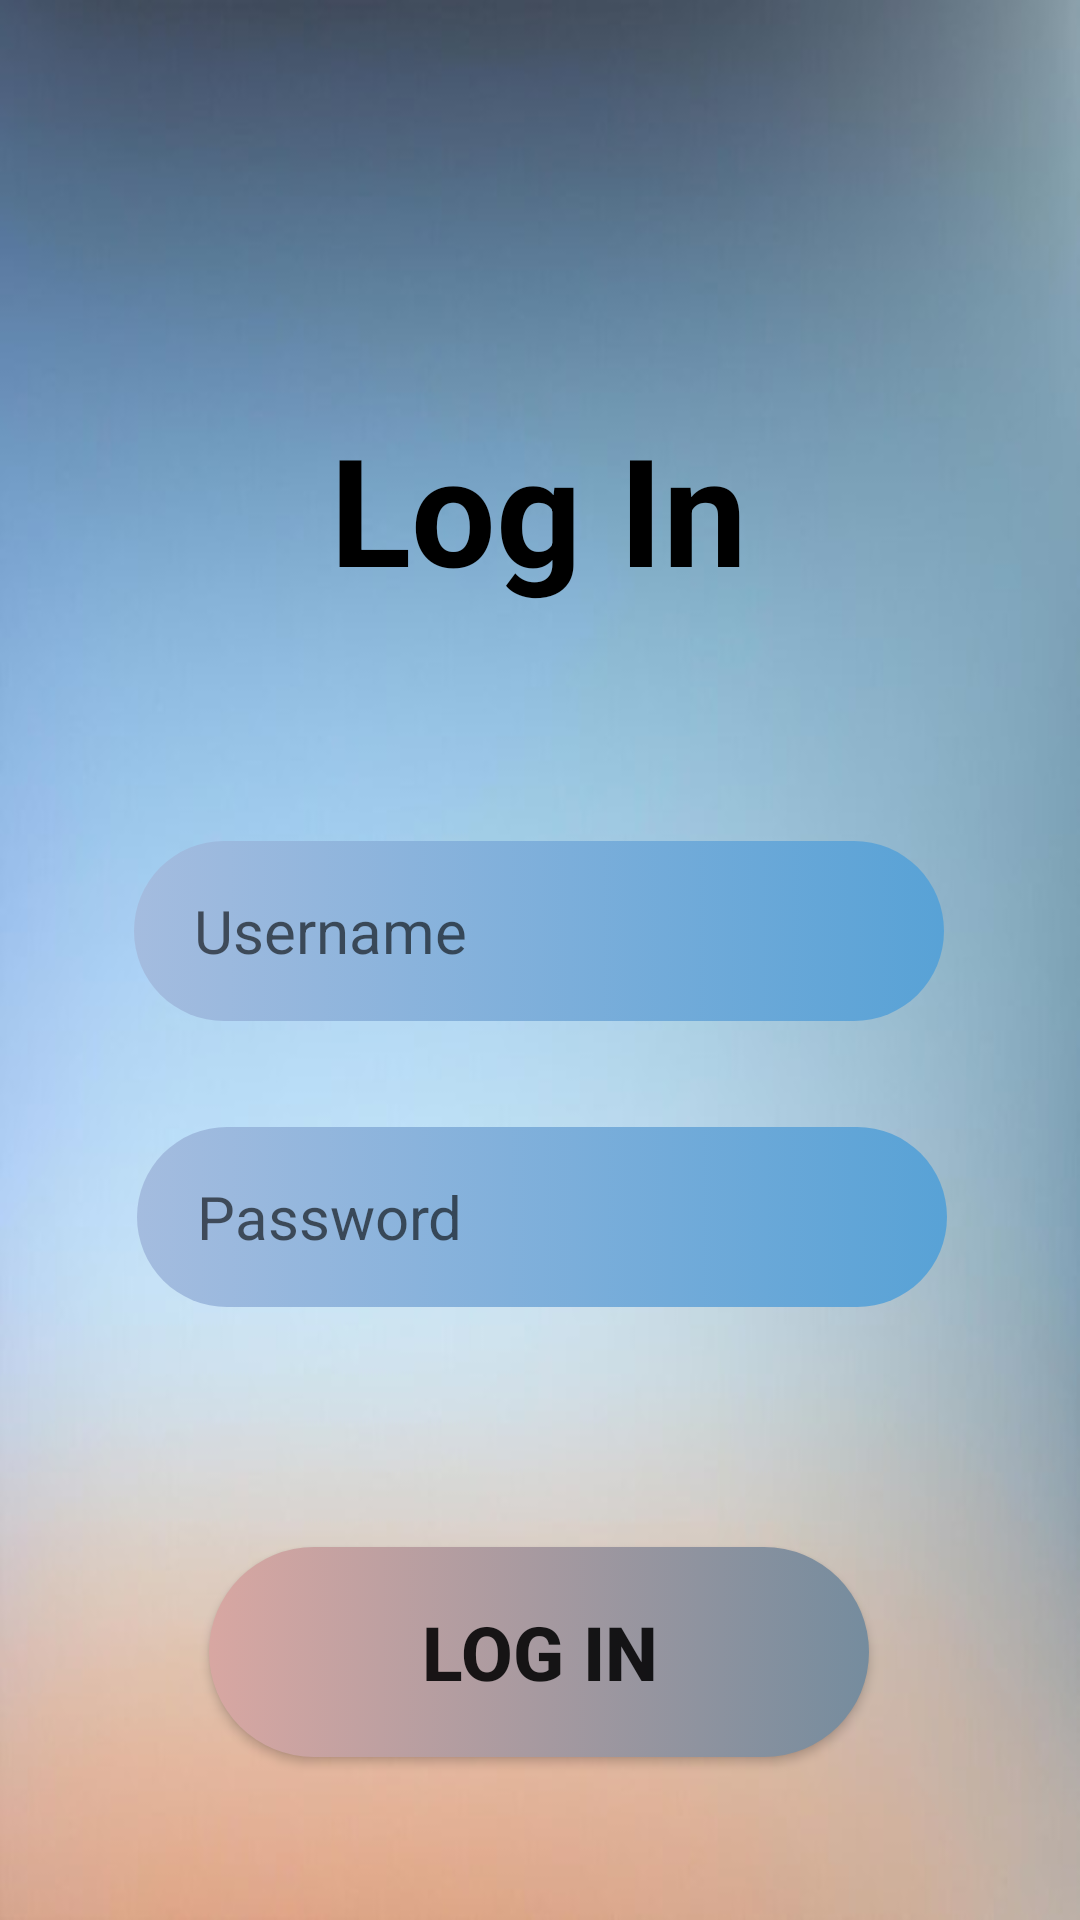

This screen was rendered from an Android layout file. Write that file and the resources it references.
<!-- AndroidManifest.xml: application theme Theme.SportMobli -->
<!-- res/layout/activity_login.xml -->
<?xml version="1.0" encoding="utf-8"?>
<androidx.constraintlayout.widget.ConstraintLayout xmlns:android="http://schemas.android.com/apk/res/android"
    xmlns:app="http://schemas.android.com/apk/res-auto"
    xmlns:tools="http://schemas.android.com/tools"
    android:layout_width="match_parent"
    android:layout_height="match_parent"
    android:background="@drawable/bg3"
    tools:context=".login">

    <TextView
        android:id="@+id/textView2"
        android:layout_width="wrap_content"
        android:layout_height="wrap_content"
        android:layout_marginTop="136dp"
        android:text="@string/Log_In"
        android:textColor="@color/black"
        android:textSize="50sp"
        android:textStyle="bold"
        app:layout_constraintEnd_toEndOf="parent"
        app:layout_constraintHorizontal_bias="0.497"
        app:layout_constraintStart_toStartOf="parent"
        app:layout_constraintTop_toTopOf="parent" />

    <EditText
        android:id="@+id/username"
        android:layout_width="270dp"
        android:layout_height="60dp"
        android:layout_marginTop="283dp"
        android:layout_marginBottom="38dp"
        android:autofillHints=""
        android:background="@drawable/dt2"
        android:drawableStart="@drawable/baseline_person_24"
        android:drawablePadding="20dp"
        android:ems="10"
        android:hint="@string/username"
        android:inputType="text"
        android:paddingStart="20sp"
        android:textSize="20sp"
        app:layout_constraintBottom_toTopOf="@+id/password"
        app:layout_constraintEnd_toEndOf="parent"
        app:layout_constraintHorizontal_bias="0.495"
        app:layout_constraintStart_toStartOf="parent"
        app:layout_constraintTop_toTopOf="parent"
        tools:ignore="RtlSymmetry" />

    <EditText
        android:id="@+id/password"
        android:layout_width="270dp"
        android:layout_height="60dp"
        android:layout_marginStart="55dp"
        android:layout_marginTop="200dp"
        android:layout_marginEnd="55dp"
        android:autofillHints=""
        android:background="@drawable/dt2"
        android:drawableStart="@drawable/baseline_lock_24"
        android:drawablePadding="20dp"
        android:ems="10"
        android:hint="@string/Password2"
        android:inputType="textPassword"
        android:paddingStart="20sp"
        android:textSize="20sp"
        app:layout_constraintBottom_toBottomOf="parent"
        app:layout_constraintEnd_toEndOf="parent"
        app:layout_constraintHorizontal_bias="0.483"
        app:layout_constraintStart_toStartOf="parent"
        app:layout_constraintTop_toTopOf="parent"
        app:layout_constraintVertical_bias="0.462"
        tools:ignore="MissingConstraints,RtlSymmetry" />

    <Button
        android:id="@+id/log_in"
        android:layout_width="220dp"
        android:layout_height="70dp"
        android:layout_marginTop="80dp"
        android:background="@drawable/dt3"
        android:text="@string/log_in"
        android:textSize="25sp"
        android:textStyle="bold"
        app:layout_constraintEnd_toEndOf="parent"
        app:layout_constraintHorizontal_bias="0.498"
        app:layout_constraintStart_toStartOf="parent"
        app:layout_constraintTop_toBottomOf="@+id/password" />

    <androidx.constraintlayout.widget.Guideline
        android:id="@+id/guideline"
        android:layout_width="wrap_content"
        android:layout_height="wrap_content"
        android:orientation="vertical"
        app:layout_constraintGuide_begin="20dp" />

</androidx.constraintlayout.widget.ConstraintLayout>
<!-- resources referenced by this layout -->
<resources>
  <!-- drawable bg3: png bitmap (drawable, 14340 bytes) -->
  <!-- drawable dt2 (drawable) -->
  <?xml version="1.0" encoding="utf-8"?>
  <selector xmlns:android="http://schemas.android.com/apk/res/android">
      <item android:shape="rectangle">
          <shape android:shape="rectangle">
              <gradient         android:startColor="#A4BCDF"
                  android:endColor="#58A2D6"/>
              <corners android:radius="50sp"/>
          </shape>
      </item>
  </selector>
  <!-- drawable dt3 (drawable) -->
  <?xml version="1.0" encoding="utf-8"?>
  <selector xmlns:android="http://schemas.android.com/apk/res/android">
      <item android:shape="rectangle">
          <shape android:shape="rectangle">
              <gradient         android:startColor="#D8A7A2"
                  android:endColor="#758C9E"/>
              <corners android:radius="50sp"/>
          </shape>
      </item>
  </selector>
  <string name="Log_In">Log In</string>
  <string name="Password2">Password</string>
  <string name="log_in">log in</string>
  <string name="username">Username</string>
  <style name="Theme.SportMobli" parent="Base.Theme.SportMobli" />
  <style name="Base.Theme.SportMobli" parent="Theme.AppCompat.DayNight.NoActionBar">
          
          
      </style>
  <!-- not gathered from this repository: default colours our renderer supplied (Android Studio template values) -->
  <color name="black">#FF000000</color>
</resources>
